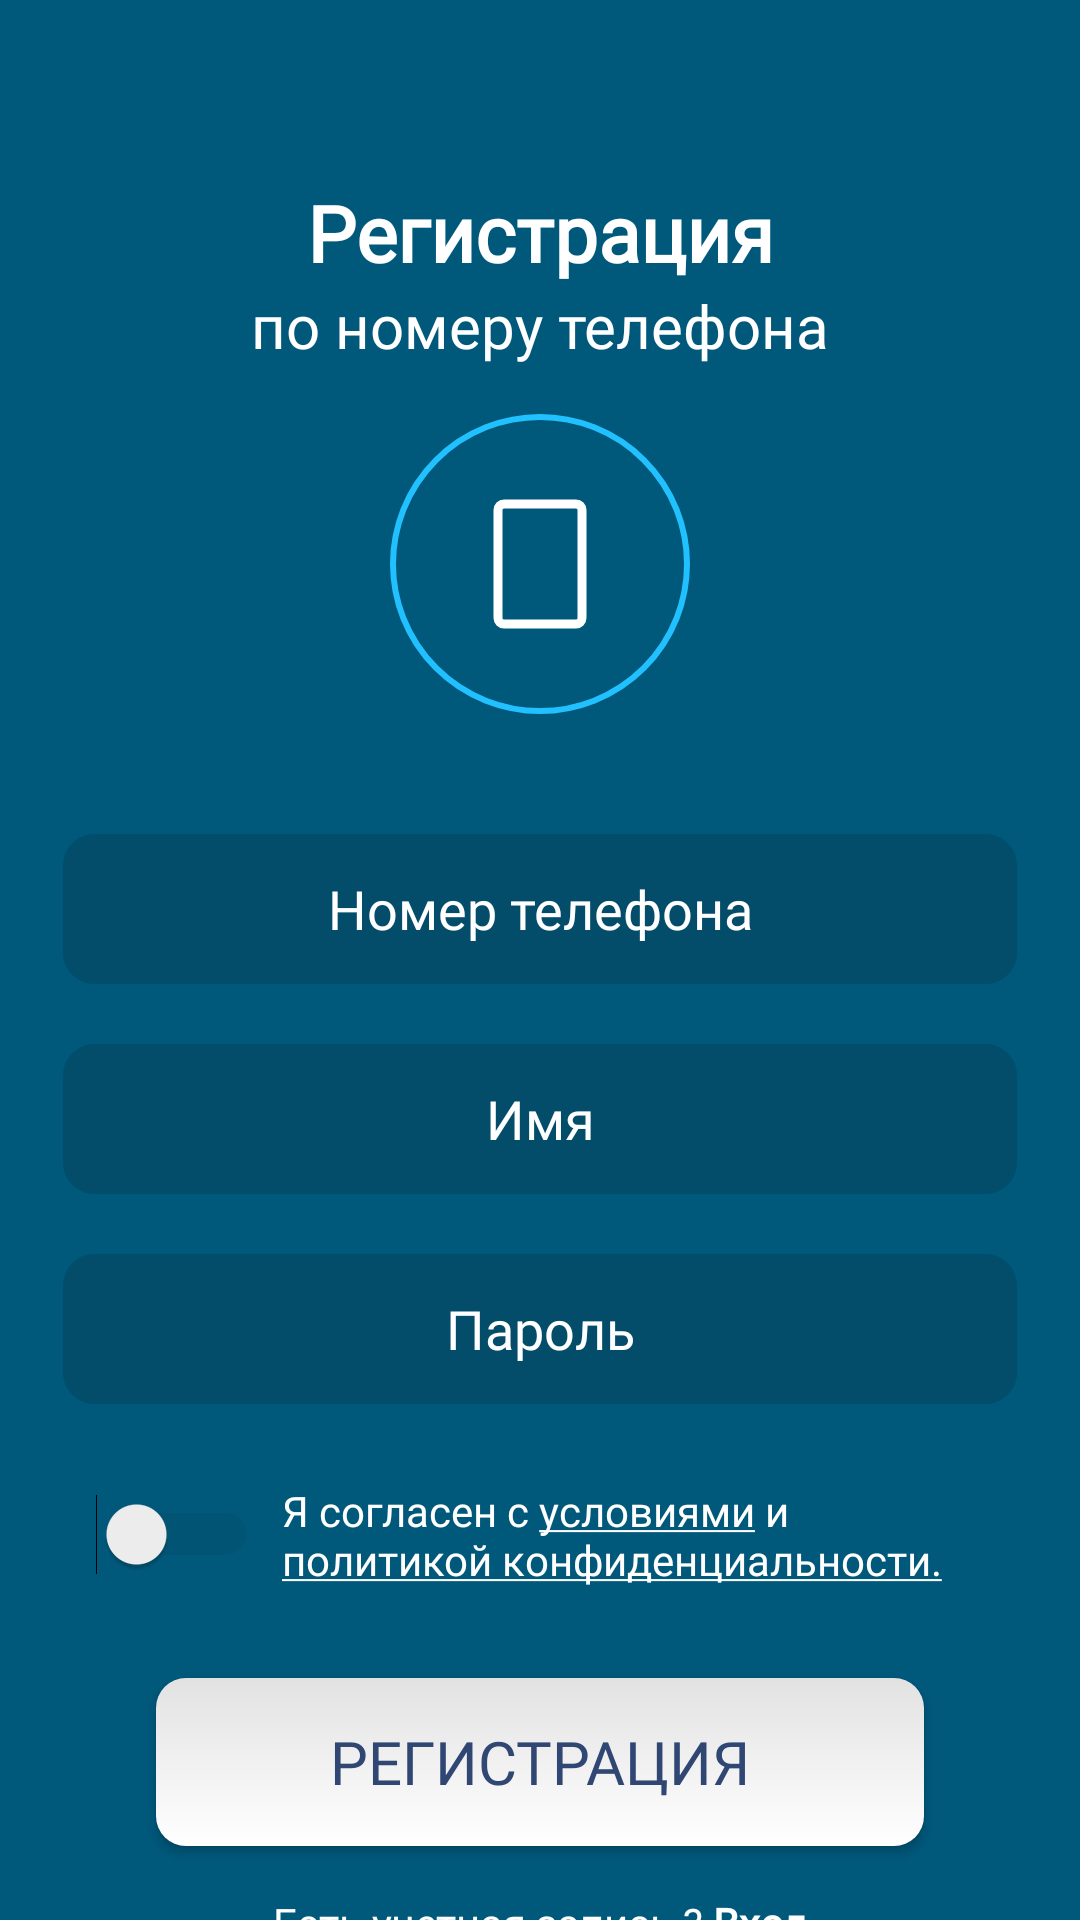

Android layout source for this screen:
<!-- AndroidManifest.xml: application theme AppTheme -->
<!-- res/layout/fragment_registration.xml -->
<?xml version="1.0" encoding="utf-8"?>
<androidx.constraintlayout.widget.ConstraintLayout xmlns:android="http://schemas.android.com/apk/res/android"
    xmlns:app="http://schemas.android.com/apk/res-auto"
    xmlns:tools="http://schemas.android.com/tools"
    android:layout_width="match_parent"
    android:layout_height="match_parent"
    android:background="@color/main_background"
    tools:context=".ui.fragment.login.EnterFragment">

    <androidx.appcompat.widget.AppCompatTextView
        android:id="@+id/text_one"
        android:layout_width="wrap_content"
        android:layout_height="wrap_content"
        android:layout_marginTop="60dp"
        android:text="@string/title_registration"
        android:fontFamily="@font/avenirnext_demibold_03"
        android:textColor="@color/text_color_white"
        android:textSize="26sp"
        android:textStyle="bold"
        app:layout_constraintEnd_toEndOf="parent"
        app:layout_constraintStart_toStartOf="parent"
        app:layout_constraintTop_toTopOf="parent" />

    <androidx.appcompat.widget.AppCompatTextView
        android:id="@+id/text_two"
        android:layout_width="wrap_content"
        android:layout_height="wrap_content"
        android:text="@string/title_phone_phone"
        android:textColor="@color/text_color_white"
        android:fontFamily="@font/avenirnext_regular_08"
        android:textSize="20sp"
        app:layout_constraintEnd_toEndOf="parent"
        app:layout_constraintStart_toStartOf="parent"
        app:layout_constraintTop_toBottomOf="@id/text_one" />

    <androidx.appcompat.widget.AppCompatImageView

        android:id="@+id/layout_view"
        android:layout_width="wrap_content"
        android:layout_height="wrap_content"
        android:layout_marginTop="16dp"
        android:src="@drawable/ic_image_1"
        app:layout_constraintEnd_toEndOf="parent"
        app:layout_constraintStart_toStartOf="parent"
        app:layout_constraintTop_toBottomOf="@id/text_two" />

    <androidx.appcompat.widget.AppCompatEditText
        android:id="@+id/number_phone_et"
        android:layout_width="318dp"
        android:layout_height="50dp"
        android:layout_marginTop="40dp"
        android:background="@drawable/background_drawable_dark_blue"
        android:gravity="center"
        android:hint="@string/title_hint_phone_number"
        android:imeOptions="actionDone"
        android:inputType="phone"
        android:textColor="@color/text_color_white"
        android:textColorHint="@color/text_color_white"
        app:layout_constraintEnd_toEndOf="parent"
        app:layout_constraintStart_toStartOf="parent"
        app:layout_constraintTop_toBottomOf="@id/layout_view"
        android:fontFamily="@font/avenirnext_regular_08"/>

    <androidx.appcompat.widget.AppCompatEditText
        android:id="@+id/name_et"
        android:layout_width="318dp"
        android:layout_height="50dp"
        android:layout_marginTop="20dp"
        android:background="@drawable/background_drawable_dark_blue"
        android:gravity="center"
        android:hint="@string/title_hint_name"
        android:imeOptions="actionDone"
        android:inputType="text"
        android:textColorHint="@color/text_color_white"
        android:textColor="@color/text_color_white"
        app:layout_constraintEnd_toEndOf="parent"
        app:layout_constraintStart_toStartOf="parent"
        app:layout_constraintTop_toBottomOf="@id/number_phone_et"
        android:fontFamily="@font/avenirnext_regular_08"/>

    <androidx.appcompat.widget.AppCompatEditText
        android:id="@+id/password_et"
        android:layout_width="318dp"
        android:layout_height="50dp"
        android:layout_marginTop="20dp"
        android:background="@drawable/background_drawable_dark_blue"
        android:gravity="center"
        android:hint="@string/title_hint_password"
        android:imeOptions="actionDone"
        android:inputType="textPassword"
        android:textColorHint="@color/text_color_white"
        android:textColor="@color/text_color_white"
        app:layout_constraintEnd_toEndOf="parent"
        app:layout_constraintStart_toStartOf="parent"
        app:layout_constraintTop_toBottomOf="@id/name_et"
        android:fontFamily="@font/avenirnext_regular_08"/>

    <LinearLayout
        android:id="@+id/layout_switch"
        android:layout_width="match_parent"
        android:layout_height="wrap_content"
        android:layout_marginStart="32dp"
        android:layout_marginTop="16dp"
        android:layout_marginEnd="32dp"
        android:gravity="center"
        android:orientation="horizontal"
        android:paddingTop="10dp"
        android:paddingBottom="10dp"
        app:layout_constraintEnd_toEndOf="parent"
        app:layout_constraintStart_toStartOf="parent"
        app:layout_constraintTop_toBottomOf="@id/password_et">

        <Switch
            android:id="@+id/switch_condition"
            android:layout_width="wrap_content"
            android:layout_height="wrap_content"
            android:theme="@style/CustomSwitch"
            android:layout_marginEnd="8dp"/>

        <androidx.appcompat.widget.AppCompatTextView
            android:layout_width="wrap_content"
            android:layout_height="wrap_content"
            android:text="@string/title_condition"
            android:textColor="@color/text_color_white"
            android:fontFamily="@font/avenirnext_regular_08"/>
    </LinearLayout>

    <androidx.appcompat.widget.AppCompatButton
        android:id="@+id/registration_button"
        android:layout_width="256dp"
        android:layout_height="56dp"
        android:layout_marginTop="20dp"
        android:background="@drawable/background_button_enter"
        android:text="@string/title_registration"
        android:textColor="@color/text_color_blue"
        android:textSize="20sp"
        app:layout_constraintEnd_toEndOf="parent"
        app:layout_constraintStart_toStartOf="parent"
        app:layout_constraintTop_toBottomOf="@+id/layout_switch"
        android:fontFamily="@font/avenirnext_demibold_03"/>

    <androidx.appcompat.widget.AppCompatTextView
        android:id="@+id/enter_tv"
        android:layout_width="match_parent"
        android:layout_height="wrap_content"
        android:layout_marginTop="16dp"
        android:fontFamily="@font/avenirnext_regular_08"
        android:gravity="center_horizontal"
        android:text="@string/title_exist_account"
        android:textColor="@color/text_color_white"
        android:textSize="14sp"
        app:layout_constraintEnd_toEndOf="parent"
        app:layout_constraintStart_toStartOf="parent"
        app:layout_constraintTop_toBottomOf="@+id/registration_button" />

    <View
        android:layout_width="100dp"
        android:layout_height="3dp"
        android:background="@drawable/background_button_enter"
        app:layout_constraintBottom_toBottomOf="parent"
        app:layout_constraintEnd_toEndOf="parent"
        app:layout_constraintStart_toStartOf="parent"
        app:layout_constraintTop_toBottomOf="@+id/enter_tv" />

</androidx.constraintlayout.widget.ConstraintLayout>
<!-- resources referenced by this layout -->
<resources>
  <color name="main_background">#00587b</color>
  <color name="text_color_blue">#304673</color>
  <color name="text_color_white">#ffffff</color>
  <!-- drawable background_button_enter (drawable) -->
  <?xml version="1.0" encoding="utf-8"?>
  <selector xmlns:android="http://schemas.android.com/apk/res/android">
  <item>
      <shape android:shape="rectangle">
  
          <gradient android:endColor="#e2e2e2"
              android:startColor="#ffffff"
              android:angle="90"/>
  
          <corners android:radius="10dp"/>
      </shape>
  </item>
  </selector>
  <!-- drawable background_drawable_dark_blue (drawable) -->
  <?xml version="1.0" encoding="utf-8"?>
  <selector xmlns:android="http://schemas.android.com/apk/res/android">
      <item>
          <shape android:shape="rectangle">
              <solid android:color="#034d6a"/>
              <stroke android:color="#014e6c"
                  android:width="1dp"/>
              <corners android:radius="10dp"/>
          </shape>
      </item>
  </selector>
  <!-- drawable ic_image_1 (drawable) -->
  <vector xmlns:android="http://schemas.android.com/apk/res/android"
      android:width="100dp"
      android:height="100dp"
      android:viewportWidth="100"
      android:viewportHeight="100">
    <path
        android:pathData="M50,50m-49,0a49,49 0,1 1,98 0a49,49 0,1 1,-98 0"
        android:strokeWidth="2"
        android:fillColor="#00000000"
        android:strokeColor="#21c0ff"/>
    <path
        android:pathData="M38,30L62,30A2,2 0,0 1,64 32L64,68A2,2 0,0 1,62 70L38,70A2,2 0,0 1,36 68L36,32A2,2 0,0 1,38 30z"
        android:strokeLineJoin="round"
        android:strokeWidth="3"
        android:fillColor="#00000000"
        android:strokeColor="#fff"
        android:strokeLineCap="round"/>
    <path
        android:pathData="M50,62"
        android:strokeLineJoin="round"
        android:strokeWidth="3"
        android:fillColor="#00000000"
        android:strokeColor="#fff"
        android:strokeLineCap="round"/>
  </vector>
  <string name="title_condition">Я согласен с <u>условиями</u> и <u>политикой конфиденциальности.</u></string>
  <string name="title_exist_account">Есть учетная запись ? <b>Вход</b></string>
  <string name="title_hint_name">Имя</string>
  <string name="title_hint_password">Пароль</string>
  <string name="title_hint_phone_number">Номер телефона</string>
  <string name="title_phone_phone">по номеру телефона</string>
  <string name="title_registration">Регистрация</string>
  <style name="CustomSwitch" parent="Theme.AppCompat.Light">
          
          <item name="colorControlActivated">#46bdbf</item>
  
          
          <item name="colorSwitchThumbNormal">#f1f1f1
          </item>
  
          
          <item name="android:colorForeground">#42221f1f
          </item>
      </style>
  <style name="AppTheme" parent="Theme.AppCompat.Light.NoActionBar">
          
          <item name="colorPrimary">@color/colorPrimary</item>
          <item name="colorPrimaryDark">@color/colorPrimaryDark</item>
          <item name="colorAccent">@color/colorAccent</item>
      </style>
  <color name="colorPrimary">#008577</color>
  <color name="colorPrimaryDark">#304673</color>
  <color name="colorAccent">#D81B60</color>
</resources>
